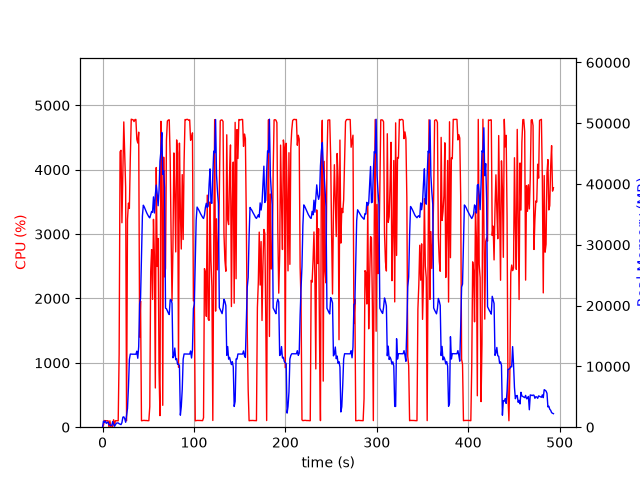

The file beside this chart, header and first rows:
elapsed_time, nproc, cpu, mem_real, mem_virtual
4.124641418457031e-05, 1, 0.0, 5.848, 2657
1.006, 10, 29.8, 991.4, 3954
2.014, 4, 103.2, 792.3, 2475
3.022, 6, 101.2, 1041, 3489
4.03, 3, 99.2, 633.9, 2008
5.037, 3, 100.1, 736.3, 2216
6.046, 3, 99.2, 849.1, 2216
7.054, 4, 3.0, 395.5, 1955
8.062, 3, 99.3, 373.4, 1664
9.069, 3, 2.0, 322.6, 1612
10.08, 3, 1.0, 264.1, 1559
11.08, 8, 7.9, 929, 3611
12.09, 4, 116.1, 498.1, 2115
13.1, 1, 34.7, 145.8, 942.3
14.11, 1, 100.3, 407.8, 1902
15.12, 1, 100.2, 657.8, 3182
16.13, 1, 99.2, 695.6, 2670
17.13, 1, 100.1, 695.6, 2670
18.15, 1, 1135, 569.2, 6658
19.17, 1, 4279, 500.8, 6680
20.19, 1, 4301, 429, 6694
21.21, 1, 3176, 758.5, 7266
22.22, 1, 3999, 1657, 7266
23.24, 1, 4743, 1705, 7266
24.26, 1, 4206, 1405, 7274
25.28, 1, 3727, 808.4, 8298
26.28, 1, 100.2, 1984, 9350
27.29, 1, 3227, 3089, 9382
28.34, 1, 3481, 6595, 13784
29.35, 1, 3399, 11142, 25586
30.36, 1, 4174, 12032, 25586
31.38, 1, 4785, 12016, 25586
32.4, 1, 4780, 12010, 25586
33.42, 1, 4776, 12010, 25586
34.44, 1, 4748, 12010, 25586
35.47, 1, 4780, 12002, 25586
36.49, 1, 4781, 12002, 25586
37.5, 1, 4471, 12508, 25586
38.53, 1, 4415, 11340, 25586
39.54, 1, 4584, 13253, 29772
40.57, 1, 1399, 20310, 41670
41.58, 1, 1961, 21196, 62150
42.58, 1, 100.2, 28045, 62150
43.59, 1, 103.2, 34725, 62150
44.6, 1, 105.1, 36518, 62150
45.61, 1, 106.2, 36245, 62150
46.62, 1, 103.2, 35897, 62150
47.63, 1, 105.1, 35507, 62150
48.63, 1, 102.1, 35154, 62150
49.64, 1, 102.2, 34882, 62150
50.65, 1, 101.3, 34598, 62150
51.66, 1, 317.0, 34432, 62150
52.67, 1, 2416, 34969, 62150
53.68, 1, 2759, 35494, 62150
54.71, 1, 1985, 35354, 62150
55.72, 1, 3230, 37884, 62150
56.73, 1, 2652, 35235, 62150
57.74, 1, 609.1, 38191, 86746
58.75, 1, 4034, 39830, 86746
59.77, 1, 2497, 38396, 86746
... 427 more rows
